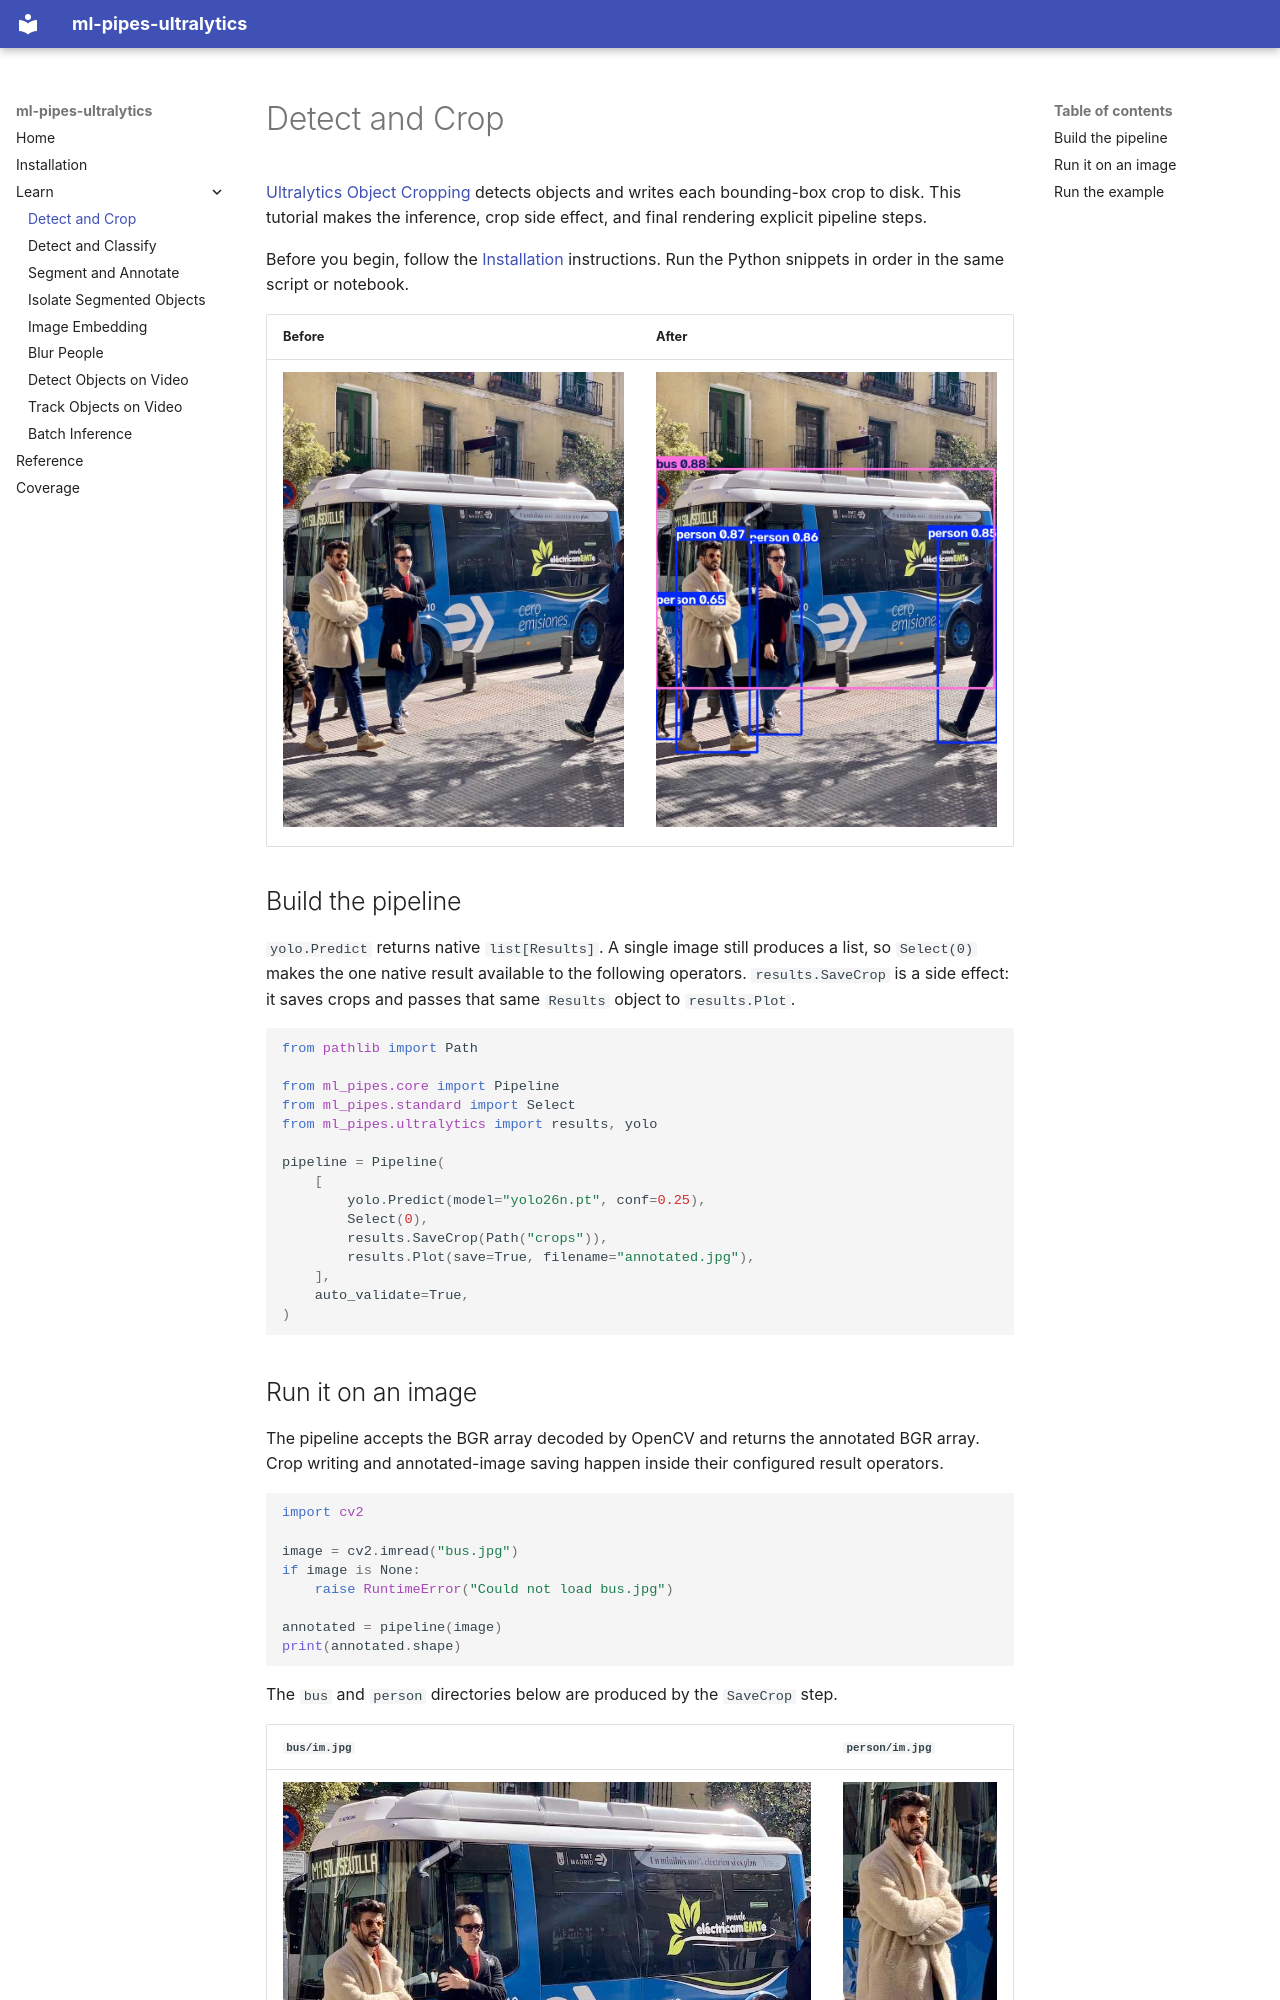

repository: trained-by-humans/ml-pipes-ultralytics · page: tutorials/detect_and_crop/index.html · generator: mkdocs

---
title: Detect and Crop Objects with Ultralytics YOLO
description: >-
  Build a pipeline with Ultralytics YOLO to detect objects, save bounding-box crops, and render annotated images using native Results operations in ml-pipes.
---

# Detect and Crop

[Ultralytics Object Cropping](https://docs.ultralytics.com/guides/object-cropping/)
detects objects and writes each bounding-box crop to disk. This tutorial makes
the inference, crop side effect, and final rendering explicit pipeline steps.

Before you begin, follow the [Installation](../installation.md) instructions.
Run the Python snippets in order in the same script or notebook.

| Before | After |
|---|---|
| ![Input bus image](../assets/bus.jpg) | ![Annotated bus image](../assets/detect_and_crop/annotated.jpg) |

## Build the pipeline

`yolo.Predict` returns native `list[Results]`. A single image still produces a
list, so `Select(0)` makes the one native result available to the following
operators. `results.SaveCrop` is a side effect: it saves crops and passes that
same `Results` object to `results.Plot`.

```python
from pathlib import Path

from ml_pipes.core import Pipeline
from ml_pipes.standard import Select
from ml_pipes.ultralytics import results, yolo

pipeline = Pipeline(
    [
        yolo.Predict(model="yolo26n.pt", conf=0.25),
        Select(0),
        results.SaveCrop(Path("crops")),
        results.Plot(save=True, filename="annotated.jpg"),
    ],
    auto_validate=True,
)
```
